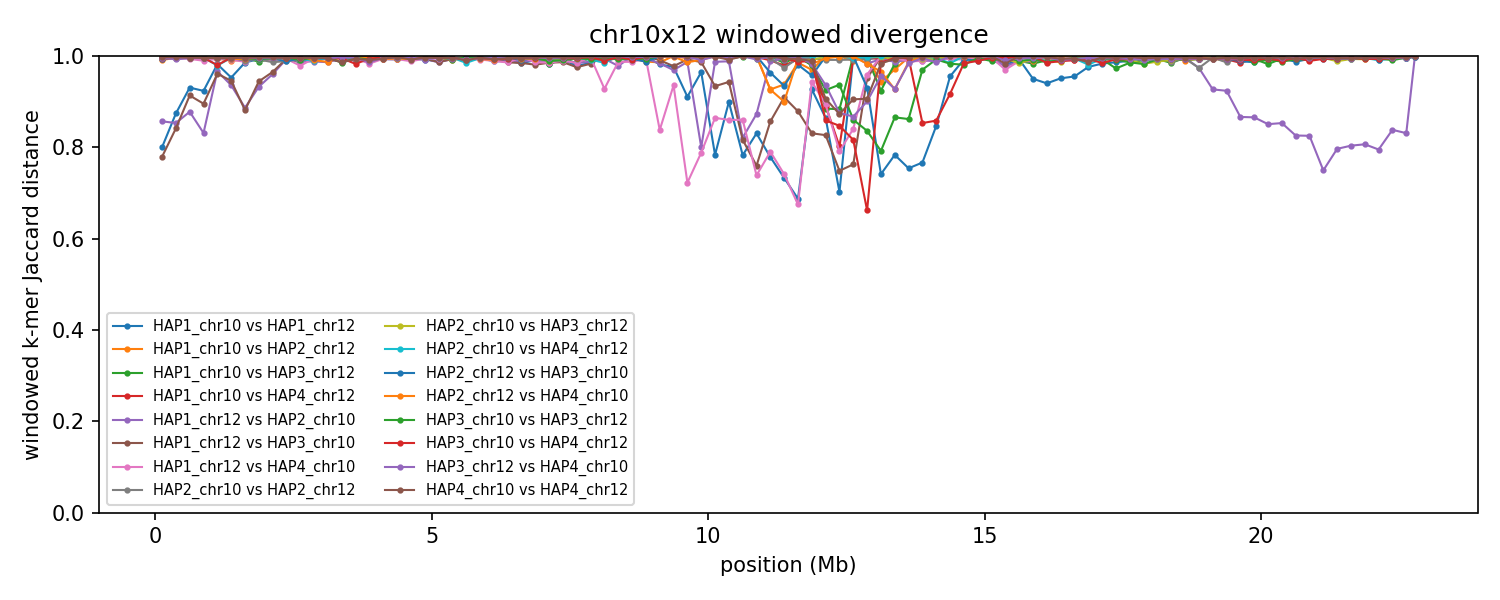

Source data for this figure (header and first rows):
group	win_start	win_end	unit_a	unit_b	hap_a	hap_b	chrom_a	chrom_b	kmers_a	kmers_b	shared	union	jaccard_distance
chr10x12	1	250000	HAP1_chr10	HAP1_chr12	HAP1	HAP1	10	12	232264	238117	78331	392050	0.8002
chr10x12	1	250000	HAP1_chr10	HAP2_chr12	HAP1	HAP2	10	12	232264	242663	4130	470797	0.9912
chr10x12	1	250000	HAP1_chr12	HAP2_chr10	HAP1	HAP2	12	10	238117	243525	60300	421342	0.8569
chr10x12	1	250000	HAP1_chr10	HAP3_chr12	HAP1	HAP3	10	12	232264	245709	1845	476128	0.9961
chr10x12	1	250000	HAP1_chr12	HAP3_chr10	HAP1	HAP3	12	10	238117	230555	84743	383929	0.7793
chr10x12	1	250000	HAP1_chr10	HAP4_chr12	HAP1	HAP4	10	12	232264	243184	3371	472077	0.9929
chr10x12	1	250000	HAP1_chr12	HAP4_chr10	HAP1	HAP4	12	10	238117	229207	1334	465990	0.9971
chr10x12	1	250000	HAP2_chr10	HAP2_chr12	HAP2	HAP2	10	12	243525	242663	2321	483867	0.9952
chr10x12	1	250000	HAP2_chr10	HAP3_chr12	HAP2	HAP3	10	12	243525	245709	1908	487326	0.9961
chr10x12	1	250000	HAP2_chr12	HAP3_chr10	HAP2	HAP3	12	10	242663	230555	2960	470258	0.9937
chr10x12	1	250000	HAP2_chr10	HAP4_chr12	HAP2	HAP4	10	12	243525	243184	2247	484462	0.9954
chr10x12	1	250000	HAP2_chr12	HAP4_chr10	HAP2	HAP4	12	10	242663	229207	2105	469765	0.9955
chr10x12	1	250000	HAP3_chr10	HAP3_chr12	HAP3	HAP3	10	12	230555	245709	1387	474877	0.9971
chr10x12	1	250000	HAP3_chr10	HAP4_chr12	HAP3	HAP4	10	12	230555	243184	1838	471901	0.9961
chr10x12	1	250000	HAP3_chr12	HAP4_chr10	HAP3	HAP4	12	10	245709	229207	1698	473218	0.9964
chr10x12	1	250000	HAP4_chr10	HAP4_chr12	HAP4	HAP4	10	12	229207	243184	1366	471025	0.9971
chr10x12	250001	500000	HAP1_chr10	HAP1_chr12	HAP1	HAP1	10	12	232334	232602	51995	412941	0.8741
chr10x12	250001	500000	HAP1_chr10	HAP2_chr12	HAP1	HAP2	10	12	232334	245929	1819	476444	0.9962
chr10x12	250001	500000	HAP1_chr12	HAP2_chr10	HAP1	HAP2	12	10	232602	230391	59251	403742	0.8532
chr10x12	250001	500000	HAP1_chr10	HAP3_chr12	HAP1	HAP3	10	12	232334	244095	1877	474552	0.996
chr10x12	250001	500000	HAP1_chr12	HAP3_chr10	HAP1	HAP3	12	10	232602	234492	63936	403158	0.8414
chr10x12	250001	500000	HAP1_chr10	HAP4_chr12	HAP1	HAP4	10	12	232334	246740	1741	477333	0.9964
chr10x12	250001	500000	HAP1_chr12	HAP4_chr10	HAP1	HAP4	12	10	232602	242370	1920	473052	0.9959
chr10x12	250001	500000	HAP2_chr10	HAP2_chr12	HAP2	HAP2	10	12	230391	245929	1677	474643	0.9965
chr10x12	250001	500000	HAP2_chr10	HAP3_chr12	HAP2	HAP3	10	12	230391	244095	1823	472663	0.9961
chr10x12	250001	500000	HAP2_chr12	HAP3_chr10	HAP2	HAP3	12	10	245929	234492	1733	478688	0.9964
chr10x12	250001	500000	HAP2_chr10	HAP4_chr12	HAP2	HAP4	10	12	230391	246740	1806	475325	0.9962
chr10x12	250001	500000	HAP2_chr12	HAP4_chr10	HAP2	HAP4	12	10	245929	242370	2476	485823	0.9949
chr10x12	250001	500000	HAP3_chr10	HAP3_chr12	HAP3	HAP3	10	12	234492	244095	1832	476755	0.9962
chr10x12	250001	500000	HAP3_chr10	HAP4_chr12	HAP3	HAP4	10	12	234492	246740	1845	479387	0.9962
chr10x12	250001	500000	HAP3_chr12	HAP4_chr10	HAP3	HAP4	12	10	244095	242370	3604	482861	0.9925
chr10x12	250001	500000	HAP4_chr10	HAP4_chr12	HAP4	HAP4	10	12	242370	246740	1372	487738	0.9972
chr10x12	500001	750000	HAP1_chr10	HAP1_chr12	HAP1	HAP1	10	12	240308	238805	31014	448099	0.9308
chr10x12	500001	750000	HAP1_chr10	HAP2_chr12	HAP1	HAP2	10	12	240308	245499	2009	483798	0.9958
chr10x12	500001	750000	HAP1_chr12	HAP2_chr10	HAP1	HAP2	12	10	238805	241741	52311	428235	0.8778
chr10x12	500001	750000	HAP1_chr10	HAP3_chr12	HAP1	HAP3	10	12	240308	246297	2084	484521	0.9957
chr10x12	500001	750000	HAP1_chr12	HAP3_chr10	HAP1	HAP3	12	10	238805	239880	38103	440582	0.9135
chr10x12	500001	750000	HAP1_chr10	HAP4_chr12	HAP1	HAP4	10	12	240308	241535	1836	480007	0.9962
chr10x12	500001	750000	HAP1_chr12	HAP4_chr10	HAP1	HAP4	12	10	238805	242538	3041	478302	0.9936
chr10x12	500001	750000	HAP2_chr10	HAP2_chr12	HAP2	HAP2	10	12	241741	245499	1749	485491	0.9964
chr10x12	500001	750000	HAP2_chr10	HAP3_chr12	HAP2	HAP3	10	12	241741	246297	1785	486253	0.9963
chr10x12	500001	750000	HAP2_chr12	HAP3_chr10	HAP2	HAP3	12	10	245499	239880	1782	483597	0.9963
chr10x12	500001	750000	HAP2_chr10	HAP4_chr12	HAP2	HAP4	10	12	241741	241535	1805	481471	0.9963
chr10x12	500001	750000	HAP2_chr12	HAP4_chr10	HAP2	HAP4	12	10	245499	242538	1780	486257	0.9963
chr10x12	500001	750000	HAP3_chr10	HAP3_chr12	HAP3	HAP3	10	12	239880	246297	1629	484548	0.9966
chr10x12	500001	750000	HAP3_chr10	HAP4_chr12	HAP3	HAP4	10	12	239880	241535	1890	479525	0.9961
chr10x12	500001	750000	HAP3_chr12	HAP4_chr10	HAP3	HAP4	12	10	246297	242538	2243	486592	0.9954
chr10x12	500001	750000	HAP4_chr10	HAP4_chr12	HAP4	HAP4	10	12	242538	241535	1816	482257	0.9962
chr10x12	750001	1000000	HAP1_chr10	HAP1_chr12	HAP1	HAP1	10	12	242495	242070	34389	450176	0.9236
chr10x12	750001	1000000	HAP1_chr10	HAP2_chr12	HAP1	HAP2	10	12	242495	246354	1854	486995	0.9962
chr10x12	750001	1000000	HAP1_chr12	HAP2_chr10	HAP1	HAP2	12	10	242070	244137	70162	416045	0.8314
chr10x12	750001	1000000	HAP1_chr10	HAP3_chr12	HAP1	HAP3	10	12	242495	245549	2258	485786	0.9954
chr10x12	750001	1000000	HAP1_chr12	HAP3_chr10	HAP1	HAP3	12	10	242070	245258	46076	441252	0.8956
chr10x12	750001	1000000	HAP1_chr10	HAP4_chr12	HAP1	HAP4	10	12	242495	241794	2856	481433	0.9941
chr10x12	750001	1000000	HAP1_chr12	HAP4_chr10	HAP1	HAP4	12	10	242070	242837	4949	479958	0.9897
chr10x12	750001	1000000	HAP2_chr10	HAP2_chr12	HAP2	HAP2	10	12	244137	246354	1753	488738	0.9964
chr10x12	750001	1000000	HAP2_chr10	HAP3_chr12	HAP2	HAP3	10	12	244137	245549	1763	487923	0.9964
chr10x12	750001	1000000	HAP2_chr12	HAP3_chr10	HAP2	HAP3	12	10	246354	245258	2181	489431	0.9955
chr10x12	750001	1000000	HAP2_chr10	HAP4_chr12	HAP2	HAP4	10	12	244137	241794	1601	484330	0.9967
chr10x12	750001	1000000	HAP2_chr12	HAP4_chr10	HAP2	HAP4	12	10	246354	242837	1544	487647	0.9968
... 1,412 more rows
